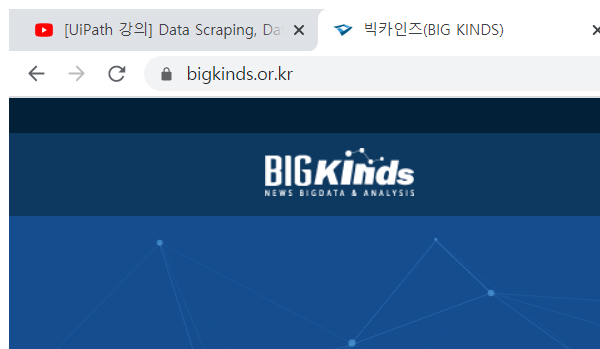
Workflow: scrappingNews

Step 1: Attach Browser 'chrome.exe 빅카인즈(BIG' in window '빅카인즈(BIG KINDS)' (chrome.exe)

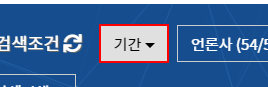
Step 2: click on the button 'date-filter-btn'

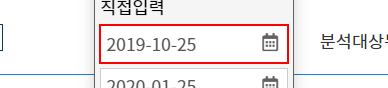
Step 3: type "[number redacted]" into the text box 'search-begin-date'

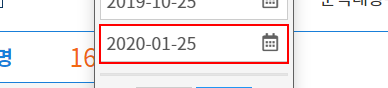
Step 4: type "[number redacted]" into the text box 'search-end-date'

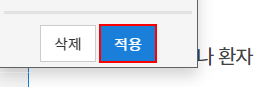
Step 5: click on the button 'date-confirm-btn'

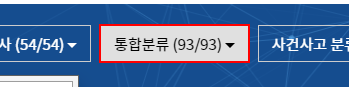
Step 6: click on the button 'category-filter-btn'

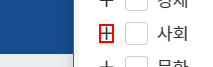
Step 7: click on the element

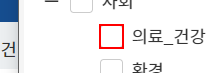
Step 8: click on the element

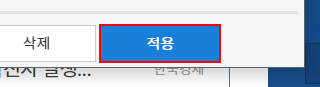
Step 9: click on the button '적용'

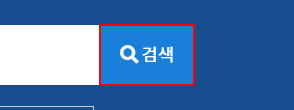
Step 10: click on the button '검색'

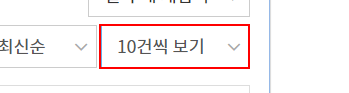
Step 11: select "100건씩 보기" in the drop-down

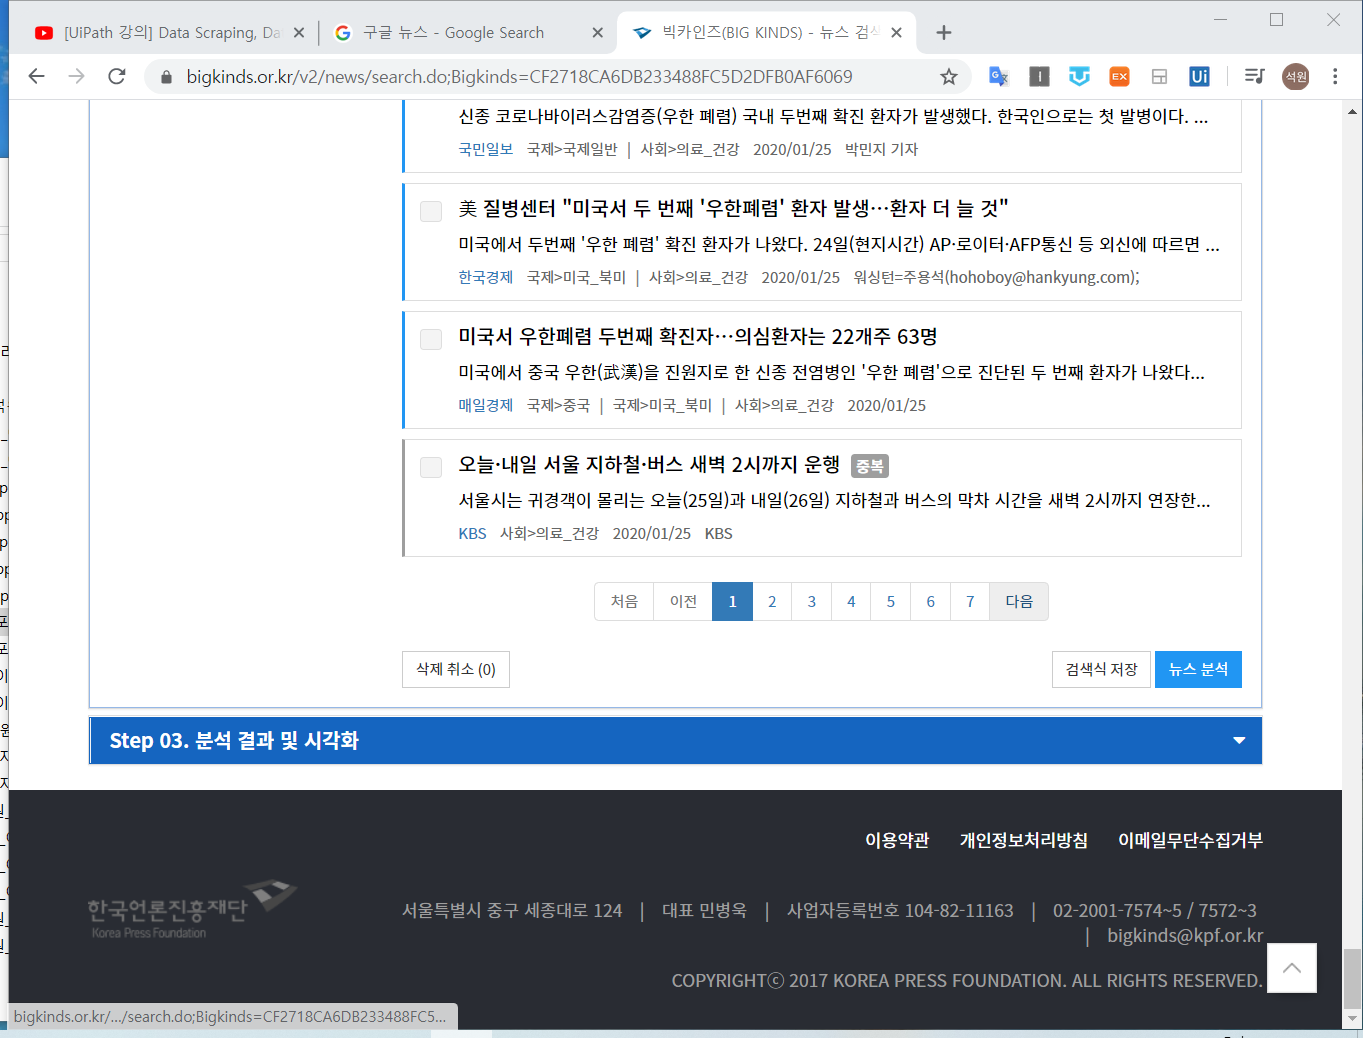
Step 12: Attach Browser '    BIGKI Page' in window '빅카인즈(BIG KINDS) - 뉴스 검색·분석' (chrome.exe)

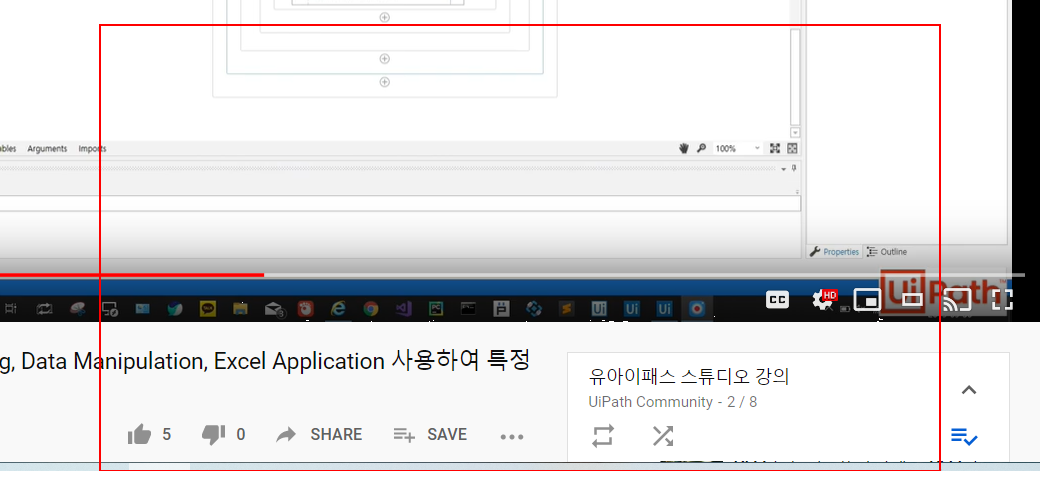
Step 13: get-text from the element 'news-results'

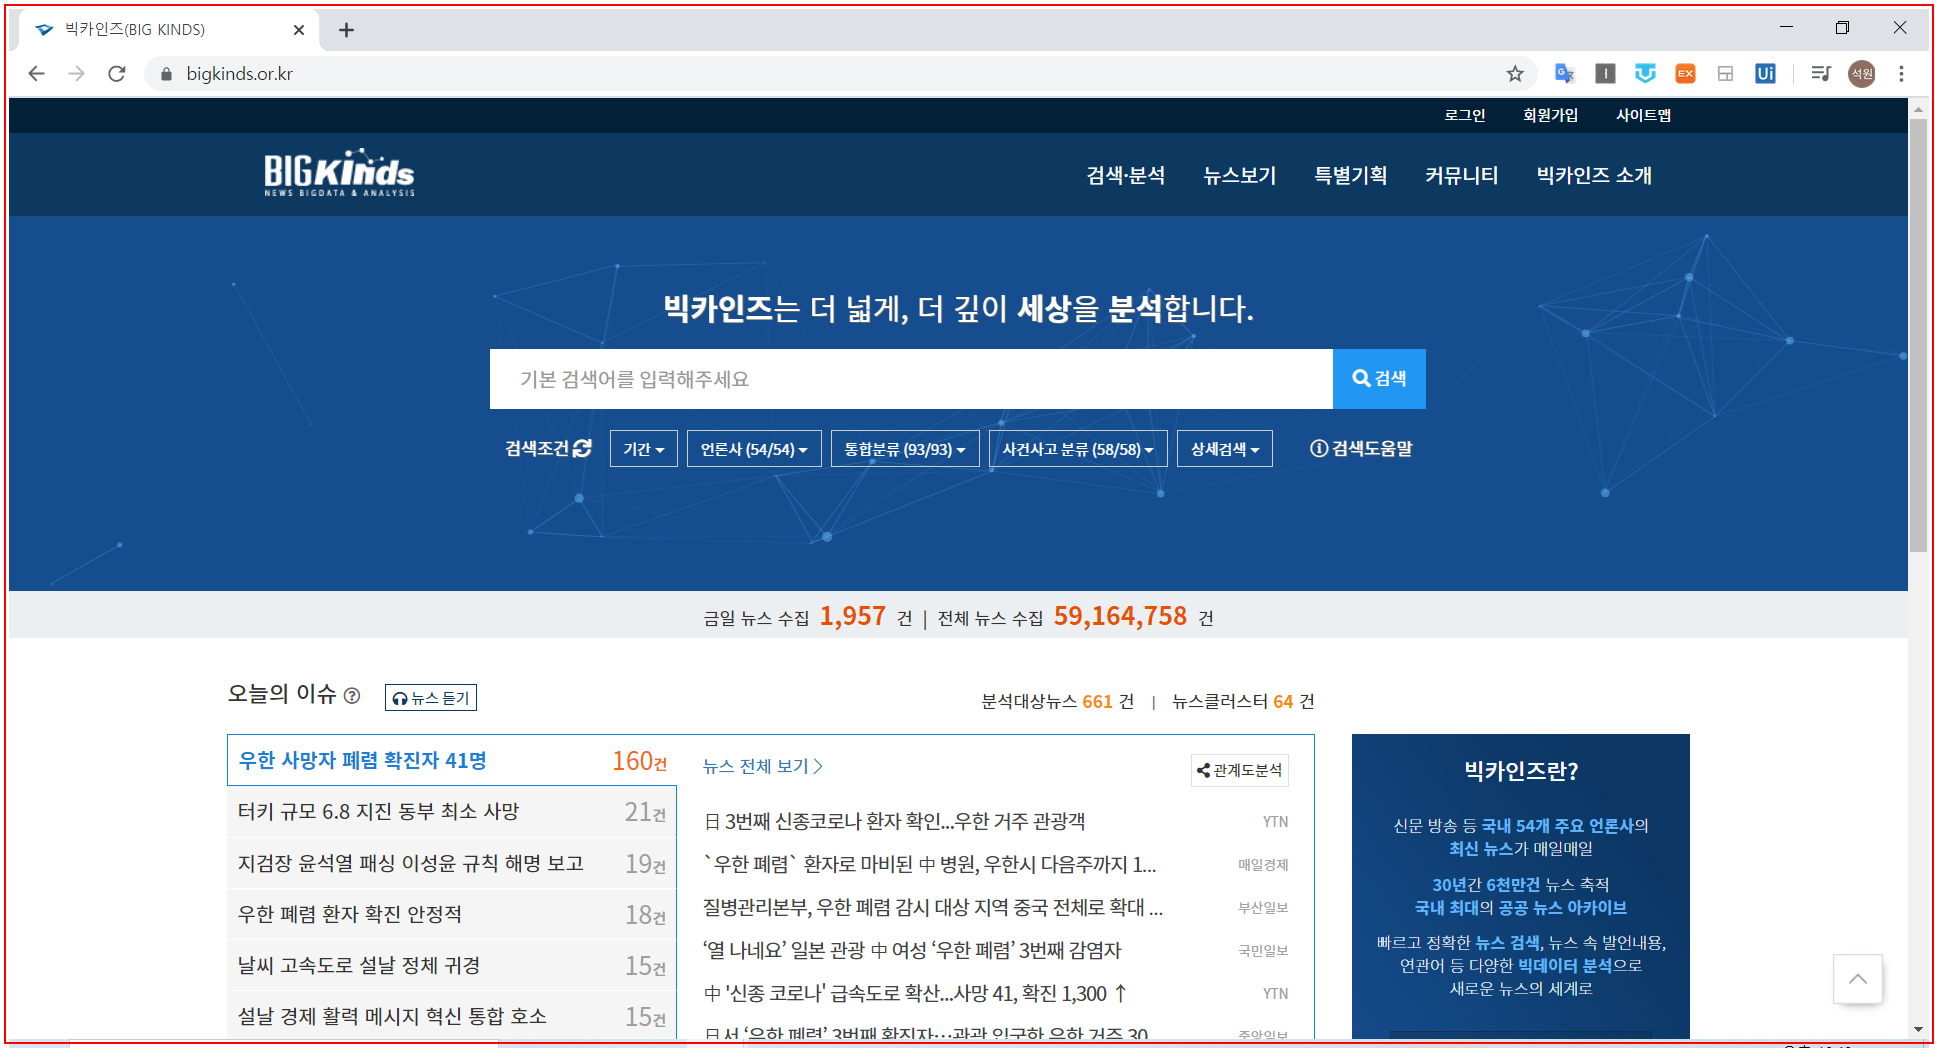
Step 14: Close Application 'chrome.exe 빅카인즈(BIG' in window '빅카인즈(BIG KINDS) - 뉴스 검색·분석' (chrome.exe)